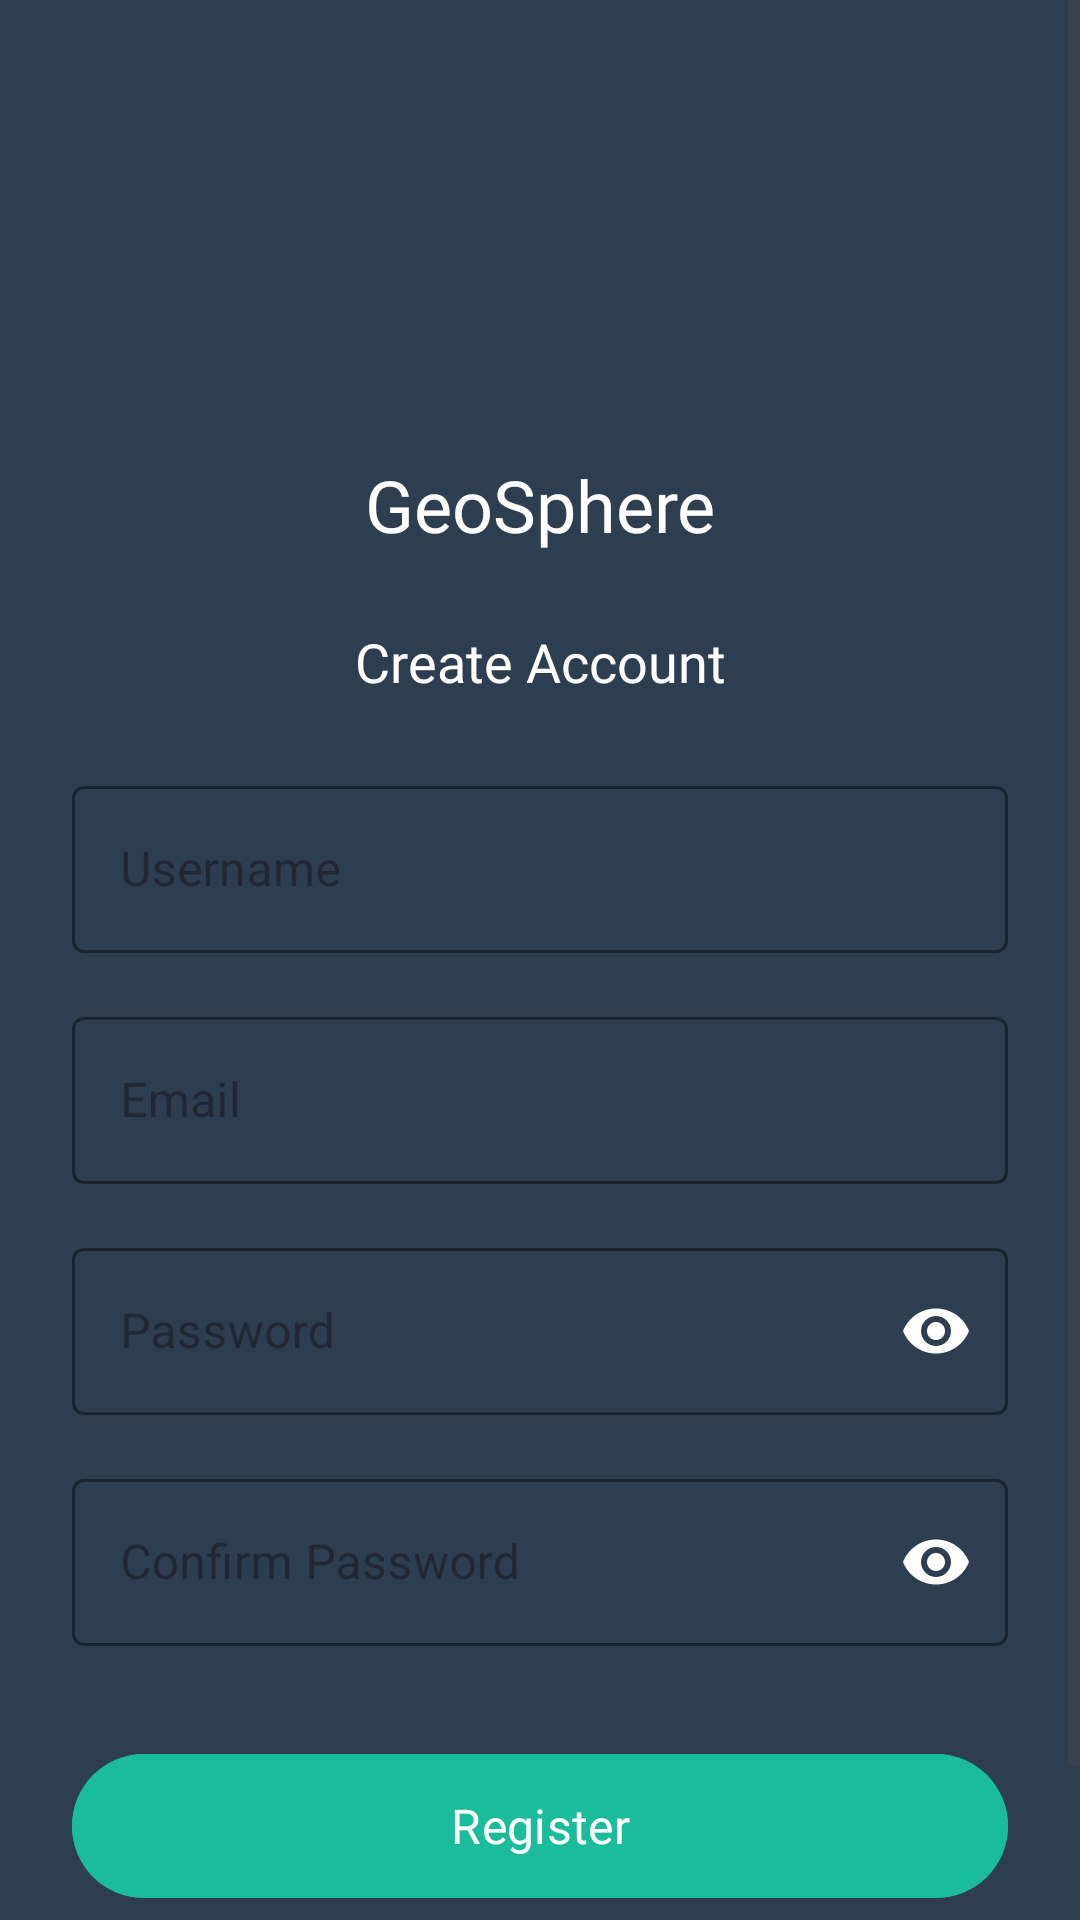

The Android layout XML behind this screen, and the referenced resources:
<!-- AndroidManifest.xml: application theme Theme.GeoSphere -->
<!-- res/layout/activity_register.xml -->
<?xml version="1.0" encoding="utf-8"?>
<layout xmlns:android="http://schemas.android.com/apk/res/android"
    xmlns:app="http://schemas.android.com/apk/res-auto">

    <ScrollView
        android:layout_width="match_parent"
        android:layout_height="match_parent"
        android:fillViewport="true"
        android:background="@color/colorPrimary">

        <androidx.constraintlayout.widget.ConstraintLayout
            android:layout_width="match_parent"
            android:layout_height="wrap_content"
            android:padding="24dp">

            <ImageView
                android:id="@+id/ivLogo"
                android:layout_width="80dp"
                android:layout_height="80dp"
                android:src="@drawable/ic_globe"
                android:tint="@color/white"
                android:layout_marginTop="40dp"
                app:layout_constraintEnd_toEndOf="parent"
                app:layout_constraintStart_toStartOf="parent"
                app:layout_constraintTop_toTopOf="parent" />

            <TextView
                android:id="@+id/tvAppName"
                android:layout_width="wrap_content"
                android:layout_height="wrap_content"
                android:text="GeoSphere"
                android:textColor="@color/white"
                android:textSize="24sp"
                android:fontFamily="@font/poppins_bold"
                android:layout_marginTop="8dp"
                app:layout_constraintEnd_toEndOf="parent"
                app:layout_constraintStart_toStartOf="parent"
                app:layout_constraintTop_toBottomOf="@id/ivLogo" />

            <TextView
                android:id="@+id/tvCreateAccount"
                android:layout_width="wrap_content"
                android:layout_height="wrap_content"
                android:text="Create Account"
                android:textColor="@color/white"
                android:textSize="18sp"
                android:fontFamily="@font/poppins_medium"
                android:layout_marginTop="24dp"
                app:layout_constraintEnd_toEndOf="parent"
                app:layout_constraintStart_toStartOf="parent"
                app:layout_constraintTop_toBottomOf="@id/tvAppName" />

            <com.google.android.material.textfield.TextInputLayout
                android:id="@+id/tilUsername"
                android:layout_width="0dp"
                android:layout_height="wrap_content"
                android:layout_marginTop="24dp"
                app:layout_constraintEnd_toEndOf="parent"
                app:layout_constraintStart_toStartOf="parent"
                app:layout_constraintTop_toBottomOf="@id/tvCreateAccount"
                style="@style/Widget.MaterialComponents.TextInputLayout.OutlinedBox"
                app:boxStrokeColor="@color/white"
                app:hintTextColor="@color/white">

                <com.google.android.material.textfield.TextInputEditText
                    android:id="@+id/etUsername"
                    android:layout_width="match_parent"
                    android:layout_height="wrap_content"
                    android:hint="Username"
                    android:textColor="@color/white"
                    android:textColorHint="@color/white"
                    android:inputType="text" />

            </com.google.android.material.textfield.TextInputLayout>

            <com.google.android.material.textfield.TextInputLayout
                android:id="@+id/tilEmail"
                android:layout_width="0dp"
                android:layout_height="wrap_content"
                android:layout_marginTop="16dp"
                app:layout_constraintEnd_toEndOf="parent"
                app:layout_constraintStart_toStartOf="parent"
                app:layout_constraintTop_toBottomOf="@id/tilUsername"
                style="@style/Widget.MaterialComponents.TextInputLayout.OutlinedBox"
                app:boxStrokeColor="@color/white"
                app:hintTextColor="@color/white">

                <com.google.android.material.textfield.TextInputEditText
                    android:id="@+id/etEmail"
                    android:layout_width="match_parent"
                    android:layout_height="wrap_content"
                    android:hint="Email"
                    android:textColor="@color/white"
                    android:textColorHint="@color/white"
                    android:inputType="textEmailAddress" />

            </com.google.android.material.textfield.TextInputLayout>

            <com.google.android.material.textfield.TextInputLayout
                android:id="@+id/tilPassword"
                android:layout_width="0dp"
                android:layout_height="wrap_content"
                android:layout_marginTop="16dp"
                app:layout_constraintEnd_toEndOf="parent"
                app:layout_constraintStart_toStartOf="parent"
                app:layout_constraintTop_toBottomOf="@id/tilEmail"
                style="@style/Widget.MaterialComponents.TextInputLayout.OutlinedBox"
                app:boxStrokeColor="@color/white"
                app:hintTextColor="@color/white"
                app:passwordToggleEnabled="true"
                app:passwordToggleTint="@color/white">

                <com.google.android.material.textfield.TextInputEditText
                    android:id="@+id/etPassword"
                    android:layout_width="match_parent"
                    android:layout_height="wrap_content"
                    android:hint="Password"
                    android:textColor="@color/white"
                    android:textColorHint="@color/white"
                    android:inputType="textPassword" />

            </com.google.android.material.textfield.TextInputLayout>

            <com.google.android.material.textfield.TextInputLayout
                android:id="@+id/tilConfirmPassword"
                android:layout_width="0dp"
                android:layout_height="wrap_content"
                android:layout_marginTop="16dp"
                app:layout_constraintEnd_toEndOf="parent"
                app:layout_constraintStart_toStartOf="parent"
                app:layout_constraintTop_toBottomOf="@id/tilPassword"
                style="@style/Widget.MaterialComponents.TextInputLayout.OutlinedBox"
                app:boxStrokeColor="@color/white"
                app:hintTextColor="@color/white"
                app:passwordToggleEnabled="true"
                app:passwordToggleTint="@color/white">

                <com.google.android.material.textfield.TextInputEditText
                    android:id="@+id/etConfirmPassword"
                    android:layout_width="match_parent"
                    android:layout_height="wrap_content"
                    android:hint="Confirm Password"
                    android:textColor="@color/white"
                    android:textColorHint="@color/white"
                    android:inputType="textPassword" />

            </com.google.android.material.textfield.TextInputLayout>

            <com.google.android.material.button.MaterialButton
                android:id="@+id/btnRegister"
                android:layout_width="0dp"
                android:layout_height="56dp"
                android:layout_marginTop="32dp"
                android:text="Register"
                android:textSize="16sp"
                android:fontFamily="@font/poppins_semibold"
                app:cornerRadius="28dp"
                android:backgroundTint="@color/colorAccent"
                app:layout_constraintEnd_toEndOf="parent"
                app:layout_constraintStart_toStartOf="parent"
                app:layout_constraintTop_toBottomOf="@id/tilConfirmPassword" />

            <LinearLayout
                android:layout_width="wrap_content"
                android:layout_height="wrap_content"
                android:orientation="horizontal"
                android:layout_marginTop="16dp"
                android:layout_marginBottom="24dp"
                app:layout_constraintEnd_toEndOf="parent"
                app:layout_constraintStart_toStartOf="parent"
                app:layout_constraintTop_toBottomOf="@id/btnRegister">

                <TextView
                    android:layout_width="wrap_content"
                    android:layout_height="wrap_content"
                    android:text="Already have an account? "
                    android:textColor="@color/white"
                    android:textSize="14sp"
                    android:fontFamily="@font/poppins_regular" />

                <TextView
                    android:id="@+id/tvLogin"
                    android:layout_width="wrap_content"
                    android:layout_height="wrap_content"
                    android:text="Login"
                    android:textColor="@color/colorAccent"
                    android:textSize="14sp"
                    android:fontFamily="@font/poppins_bold" />

            </LinearLayout>

            <ProgressBar
                android:id="@+id/progressBar"
                android:layout_width="wrap_content"
                android:layout_height="wrap_content"
                android:visibility="gone"
                app:layout_constraintBottom_toBottomOf="parent"
                app:layout_constraintEnd_toEndOf="parent"
                app:layout_constraintStart_toStartOf="parent"
                app:layout_constraintTop_toTopOf="parent" />

        </androidx.constraintlayout.widget.ConstraintLayout>
    </ScrollView>
</layout>
<!-- resources referenced by this layout -->
<resources>
  <color name="colorAccent">#1ABC9C</color>
  <color name="colorPrimary">#2C3E50</color>
  <color name="white">#FFFFFF</color>
  <style name="Theme.GeoSphere" parent="Base.Theme.GeoSphere" />
  <style name="Base.Theme.GeoSphere" parent="Theme.Material3.DayNight.NoActionBar">
          <item name="colorPrimary">@color/colorPrimary</item>
          <item name="colorPrimaryDark">@color/colorPrimaryDark</item>
          <item name="colorAccent">@color/colorAccent</item>
      </style>
  <color name="colorPrimaryDark">#1C2833</color>
</resources>
